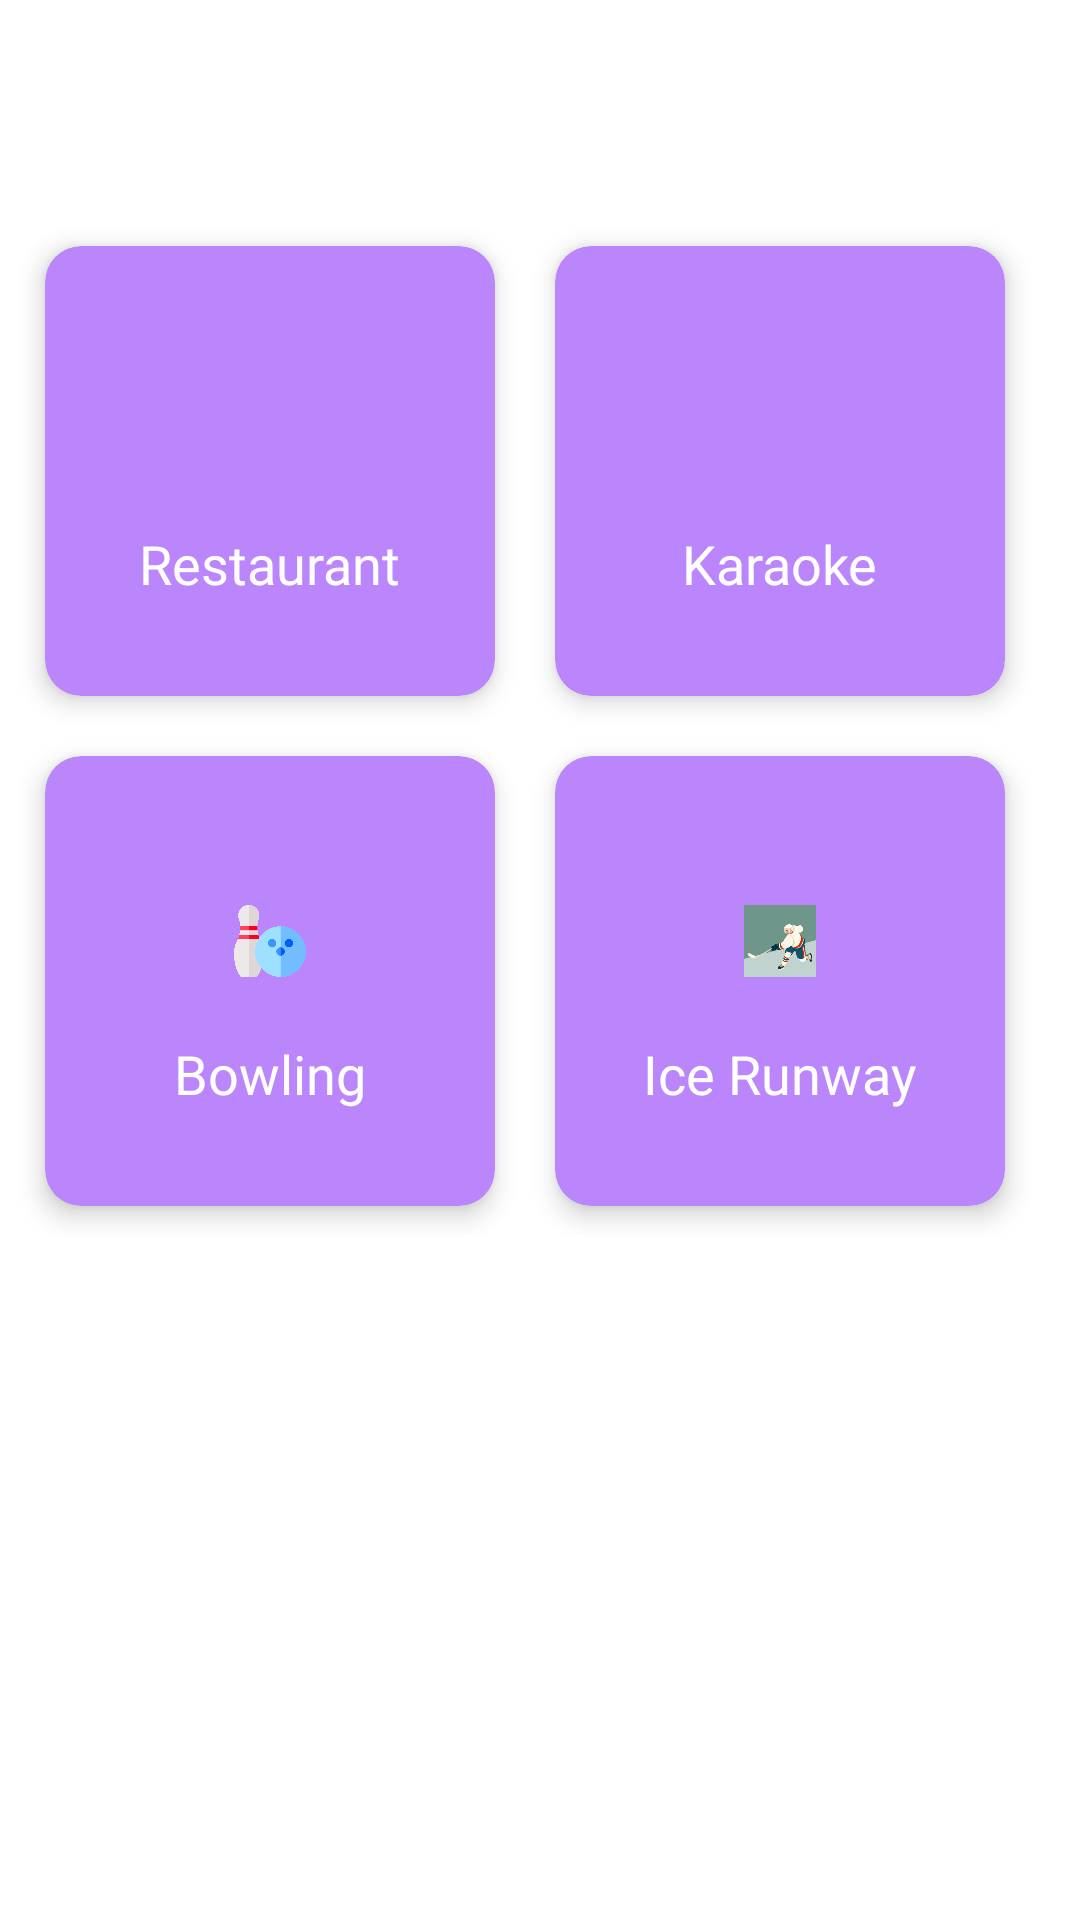

This screen was rendered from an Android layout file. Write that file and the resources it references.
<!-- AndroidManifest.xml: application theme Theme.FreizeitApp -->
<!-- res/layout/fragment_night.xml -->
<ScrollView xmlns:android="http://schemas.android.com/apk/res/android"
    xmlns:tools="http://schemas.android.com/tools"
    android:layout_width="match_parent"
    xmlns:app="http://schemas.android.com/apk/res-auto"
    android:layout_height="match_parent"
    tools:context=".menu.fragment.NightFragment"
    android:background="@color/white">

    
    <LinearLayout
        android:layout_width="match_parent"
        android:layout_height="match_parent"
        android:orientation="vertical">

        <TextView
            android:id="@+id/night_activity"
            android:layout_width="wrap_content"
            android:layout_height="wrap_content"
            android:layout_margin="20dp"
            android:fontFamily="@font/averia_gruesa_libre"
            android:textColor="@color/black"
            android:textSize="20sp" />

        <GridLayout
            android:layout_width="match_parent"
            android:layout_height="match_parent"
            android:rowCount="2"
            android:columnCount="2"
            android:layout_margin="5dp"
            android:alignmentMode="alignMargins"
            android:layout_gravity="center_horizontal"
            android:columnOrderPreserved="false">

            <androidx.cardview.widget.CardView

                android:layout_width="150dp"
                android:layout_height="150dp"
                app:cardCornerRadius="12dp"
                app:cardElevation="5dp"
                app:cardBackgroundColor="@color/purple_200"
                android:layout_margin="10dp">

                <Button
                    android:layout_width="match_parent"
                    android:layout_height="match_parent"
                    android:background="@android:color/transparent"
                    android:text=""
                    android:id="@+id/restaurant_button"/>

                <LinearLayout
                    android:layout_width="match_parent"
                    android:layout_height="match_parent"
                    android:orientation="vertical"
                    android:gravity="center">



                    <ImageView
                        android:layout_width="24dp"
                        android:layout_height="24dp"
                        android:src="@drawable/restaurant"
                        android:layout_marginTop="18dp"
                        android:background="@color/purple_200"/>
                    <TextView
                        android:layout_width="wrap_content"
                        android:layout_height="wrap_content"
                        android:text="Restaurant"
                        android:fontFamily="@font/averia_gruesa_libre"
                        android:textSize="18sp"
                        android:textColor="@color/white"
                        android:layout_marginTop="20dp"/>

                </LinearLayout>

            </androidx.cardview.widget.CardView>

            <androidx.cardview.widget.CardView

                android:layout_width="150dp"
                android:layout_height="150dp"
                app:cardCornerRadius="12dp"
                app:cardElevation="5dp"
                app:cardBackgroundColor="@color/purple_200"
                android:layout_margin="10dp">

                <Button
                    android:layout_width="match_parent"
                    android:layout_height="match_parent"
                    android:background="@android:color/transparent"
                    android:text=""
                    android:id="@+id/karaoke_button"/>

                <LinearLayout
                    android:layout_width="match_parent"
                    android:layout_height="match_parent"
                    android:orientation="vertical"
                    android:gravity="center">

                    <ImageView
                        android:layout_width="24dp"
                        android:layout_height="24dp"
                        android:src="@drawable/karaoke"
                        android:layout_marginTop="18dp"
                        android:background="@color/purple_200"/>
                    <TextView
                        android:layout_width="wrap_content"
                        android:layout_height="wrap_content"
                        android:text="Karaoke"
                        android:fontFamily="@font/averia_gruesa_libre"
                        android:textSize="18sp"
                        android:textColor="@color/white"
                        android:layout_marginTop="20dp"/>

                </LinearLayout>



            </androidx.cardview.widget.CardView>


            <androidx.cardview.widget.CardView

                android:layout_width="150dp"
                android:layout_height="150dp"
                app:cardCornerRadius="12dp"
                app:cardElevation="5dp"
                app:cardBackgroundColor="@color/purple_200"
                android:layout_margin="10dp">

                <Button
                    android:layout_width="match_parent"
                    android:layout_height="match_parent"
                    android:background="@android:color/transparent"
                    android:text=""
                    android:id="@+id/bowling_button"/>

                <LinearLayout
                    android:layout_width="match_parent"
                    android:layout_height="match_parent"
                    android:orientation="vertical"
                    android:gravity="center">

                    <ImageView
                        android:layout_width="24dp"
                        android:layout_height="24dp"
                        android:src="@drawable/bowling"
                        android:layout_marginTop="18dp"
                        android:background="@color/purple_200"/>
                    <TextView
                        android:layout_width="wrap_content"
                        android:layout_height="wrap_content"
                        android:text="Bowling"
                        android:fontFamily="@font/averia_gruesa_libre"
                        android:textSize="18sp"
                        android:textColor="@color/white"
                        android:layout_marginTop="20dp"/>

                </LinearLayout>



            </androidx.cardview.widget.CardView>


            <androidx.cardview.widget.CardView

                android:layout_width="150dp"
                android:layout_height="150dp"
                app:cardCornerRadius="12dp"
                app:cardElevation="5dp"
                app:cardBackgroundColor="@color/purple_200"
                android:layout_margin="10dp">

                <Button
                    android:layout_width="match_parent"
                    android:layout_height="match_parent"
                    android:background="@android:color/transparent"
                    android:text=""
                    android:id="@+id/ice_button"/>

                <LinearLayout
                    android:layout_width="match_parent"
                    android:layout_height="match_parent"
                    android:orientation="vertical"
                    android:gravity="center">

                    <ImageView
                        android:layout_width="24dp"
                        android:layout_height="24dp"
                        android:src="@drawable/eisstadion"
                        android:layout_marginTop="18dp"
                        android:background="@color/purple_200"/>
                    <TextView
                        android:layout_width="wrap_content"
                        android:layout_height="wrap_content"
                        android:text="Ice Runway"
                        android:fontFamily="@font/averia_gruesa_libre"
                        android:textSize="18sp"
                        android:textColor="@color/white"
                        android:layout_marginTop="20dp"/>

                </LinearLayout>



            </androidx.cardview.widget.CardView>



        </GridLayout>

    </LinearLayout>
</ScrollView>
<!-- resources referenced by this layout -->
<resources>
  <!-- drawable bowling: png bitmap (drawable-v24, 18775 bytes) -->
  <!-- drawable eisstadion: jpeg bitmap (drawable-v24, 13091 bytes) -->
  <style name="Theme.FreizeitApp" parent="Theme.MaterialComponents.DayNight.DarkActionBar">
          
          <item name="colorPrimary">@color/purple_200</item>
          <item name="colorPrimaryVariant">@color/purple_700</item>
          <item name="colorOnPrimary">@color/white</item>
          
          <item name="colorSecondary">@color/teal_200</item>
          <item name="colorSecondaryVariant">@color/teal_700</item>
          <item name="colorOnSecondary">@color/black</item>
          
          <item name="android:statusBarColor" tools:targetApi="l">?attr/colorPrimaryVariant</item>
          
      </style>
  <!-- not gathered from this repository: default colours our renderer supplied (Android Studio template values) -->
  <color name="purple_200">#FFBB86FC</color>
  <color name="purple_700">#FF3700B3</color>
  <color name="teal_200">#FF03DAC5</color>
  <color name="teal_700">#FF018786</color>
  <color name="black">#FF000000</color>
  <color name="white">#FFFFFFFF</color>
</resources>
